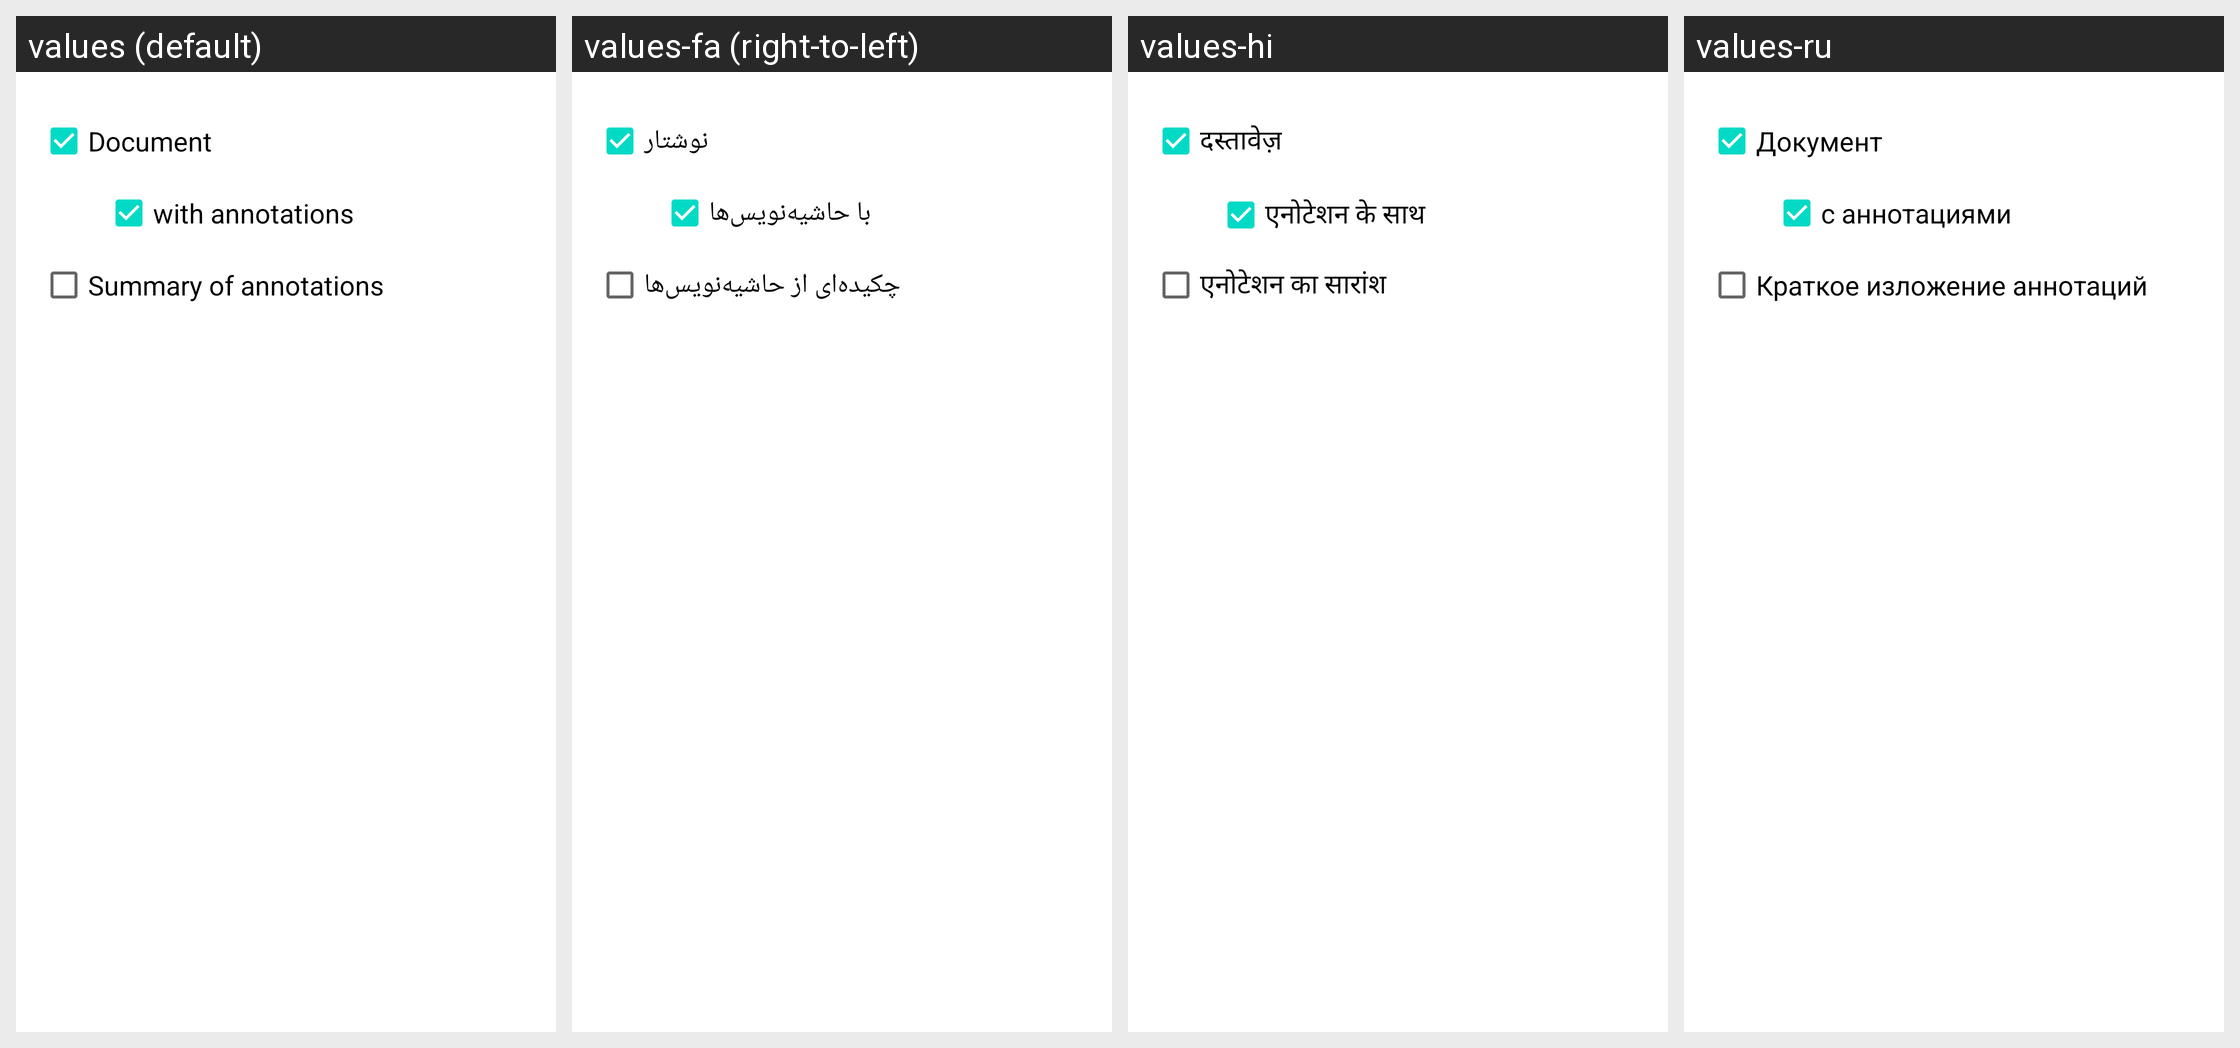

Locale-by-locale string values for the Android screen shown in this grid:
Android screen res/layout/dialog_print_annotations_summary.xml rendered under 4 locales, left to right: values (default), values-fa (right-to-left), values-hi, values-ru. Device: Nexus 5 (rendered at 1080×1920; each locale shown at half size, 540×960, under a caption strip naming it); theme Theme.MaterialComponents.DayNight.NoActionBar.
Other locales in the repository, not shown: values-ar, values-ca, values-cs, values-da, values-de, values-es, values-fr, values-ga-rIE, values-hu, values-id, values-it, values-ja, values-nl, values-pl, values-pt-rBR, values-tr, values-zh-rCN, values-zh-rHK.
Strings drawn on this screen, with the default value and each locale's value (text and hints the layout hard-codes, and strings that could not be matched under every locale, appear in the picture but are not listed):

document
  values: Document
  values-fa: نوشتار
  values-hi: दस्तावेज़
  values-ru: Документ

dialog_print_annotations_summary_text_annotations
  values: with annotations
  values-fa: با حاشیه‌نویس‌ها
  values-hi: एनोटेशन के साथ
  values-ru: с аннотациями

dialog_print_annotations_summary_text_summary
  values: Summary of annotations
  values-fa: چکیده‌ای از حاشیه‌نویس‌ها
  values-hi: एनोटेशन का सारांश
  values-ru: Краткое изложение аннотаций
